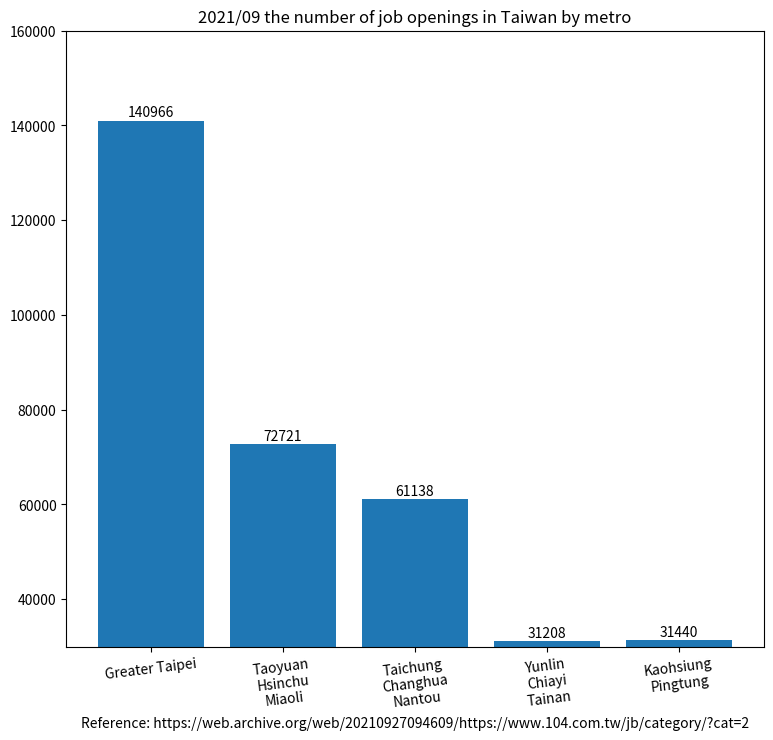

The matplotlib source for this figure:
import matplotlib.pyplot as plt

region_num = [1, 2, 3, 4, 5]
position_vacancies = [140966, 72721, 61138, 31208, 31440]

label = ["Greater Taipei", "Taoyuan\nHsinchu\nMiaoli", "Taichung\nChanghua\nNantou",
         "Yunlin\nChiayi\nTainan", "Kaohsiung\nPingtung"]

fig, ax = plt.subplots(figsize=(9, 8))
plt.xticks(region_num, labels=label, rotation=7)
# plt.yticks([0, 250, 300, 350, 400, 450, 500, 550])

plot = ax.bar(region_num, position_vacancies)

for rect in plot:
    height = rect.get_height()
    ax.text(rect.get_x() + rect.get_width() / 2., 1.002 * height,
            '%d' % int(height), ha='center', va='bottom')

plt.title("2021/09 the number of job openings in Taiwan by metro")

# plt.ylabel("")
plt.xlabel("Reference: https://web.archive.org/web/20210927094609/https://www.104.com.tw/jb/category/?cat=2")

plt.ylim(30000, 160000)

plt.show()
